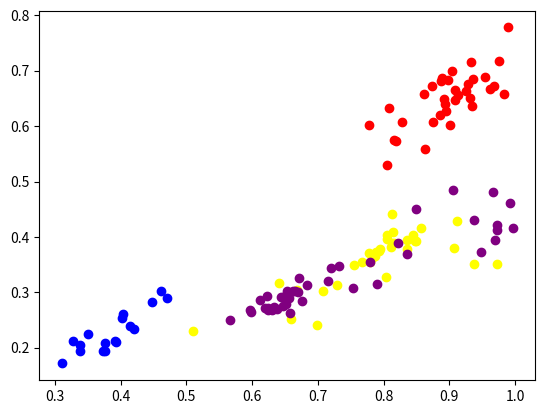

Generate this figure with matplotlib:
import numpy as np
from matplotlib import pyplot as plt, patches

#1 data = Height/Width relation
#2 data = Blob/Fit rectangle
#3 data = Blob/Square
#4 data = CenterMass-CenterSquare

AttackData1 = [0.8350066845628096, 0.7293244623021933, 0.6411225760151901, 0.8138151932896647, 0.8125973831685519, 0.9367228330770702, 0.9729801726927219, 0.8037930383511128, 0.6979166243818333, 0.8163327407409994, 0.8484411329111147, 0.7937741658997481, 0.7880146173241394, 0.8051036725350141, 0.8350126062641402, 0.7668855579609338, 0.7924559832284874, 0.778760988652953, 0.8439656395972058, 0.8574099125895228, 0.7832734411265864, 0.7542578953766267, 0.6687226026230454, 0.6598011841848084, 0.5095144140176534, 0.907245565126575, 0.848877871970721, 0.7864553450848191, 0.9112220953294217, 0.8109720020148022, 0.7773239440039655, 0.8053207238626705, 0.813109504474218, 0.7074131527795562]
AttackData2 = [0.4532671902227056, 0.4306852184238592, 0.49377847872577013, 0.5030467525114032, 0.54250797675563, 0.37527875045334713, 0.36140189167088727, 0.40734732652368993, 0.3458132476249234, 0.47577013007978947, 0.46302607073379903, 0.4771782769116666, 0.4733579186623867, 0.5016037036669578, 0.4725904462084767, 0.4630476164998313, 0.47191654018702733, 0.455802446728202, 0.4775086989625898, 0.48470763412602474, 0.46450783677014196, 0.46407764150520253, 0.4540830594736744, 0.38268459623528495, 0.45339123885510507, 0.4189124522435007, 0.4624941262979197, 0.4646937508754475, 0.4698120521457216, 0.47066211069745223, 0.47740554484860126, 0.4914848603183961, 0.4785364344903625, 0.428662441390087]
AttackData3 = [0.37848113372896175, 0.31410926534848377, 0.3165725302615275, 0.40938709012880575, 0.44084056225969054, 0.35153217431828215, 0.3516368749694163, 0.32742294525067955, 0.24134881444890557, 0.3883867342507363, 0.39285036402076634, 0.3787717887410372, 0.3730129591320917, 0.4038429839794327, 0.39461898018407304, 0.35510452974195356, 0.3739730858556967, 0.3549611640444895, 0.40300093453319163, 0.41559313020746924, 0.36383665173721574, 0.35003422517306276, 0.3036556053382707, 0.25249574976532624, 0.23100937138599678, 0.38005646447421415, 0.39260102973073596, 0.36546088420350903, 0.42810312256723987, 0.38169379418482524, 0.37109876101107675, 0.39580294347915423, 0.38910252312131777, 0.3032414491419432]
AttackData4 = [10.0, 17.26267650163207, 10.44030650891055, 6.0827625302982185, 6.0, 12.649110640673518, 15.556349186104047, 13.601470508735444, 15.03329637837291, 10.19803902718557, 12.206555615733702, 10.19803902718557, 11.180339887498949, 10.44030650891055, 11.180339887498949, 10.63014581273465, 12.206555615733702, 12.08304597359457, 12.165525060596437, 8.54400374531753, 13.038404810405298, 11.704699910719626, 12.529964086141668, 8.246211251235321, 12.649110640673518, 13.038404810405298, 13.038404810405298, 10.77032961426901, 8.94427190999916, 11.180339887498947, 11.180339887498949, 8.06225774829855, 12.206555615733702, 14.317821063276352]
AttackAllData = [AttackData1,AttackData2,AttackData3,AttackData4]

CancelData1 = [0.9354838598726289, 0.7777777288831726, 0.9327547999429197, 0.953939363999887, 0.9080460547011348, 0.8747826336524667, 0.8915929689861067, 0.8161289963340143, 0.8868778317750861, 0.8738062158893891, 0.8941925205745518, 0.8887559536976778, 0.8085106276697801, 0.9045936036147696, 0.989389995199776, 0.9256900596335014, 0.8985507849314914, 0.9671441428764201, 0.9090909090909091, 0.8628158466595671, 0.9347014897217343, 0.8852459016393444, 0.8190475595909219, 0.8045454874449098, 0.9824561772357481, 0.9285714285714286, 0.9616402650025587, 0.9759999404952691, 0.8928571428571428, 0.9003895427685976, 0.9316851527238807, 0.8275862068965518, 0.8620689655172414, 0.9134752109638486]
CancelData2 = [0.7317158781556735, 0.7734084194517086, 0.7674545625799285, 0.7218028606393885, 0.7136622371811091, 0.6943554998746205, 0.7274037079070316, 0.7049280790133141, 0.7687892997080911, 0.7707222218118732, 0.701538996608493, 0.773323531156963, 0.7825434004322082, 0.7743486751462627, 0.7866889305103624, 0.7159762082153414, 0.7611513967586668, 0.6950617383769699, 0.7325454545454545, 0.6481049320433827, 0.6805417074184578, 0.7012750455373407, 0.7009205481197934, 0.6581922460135926, 0.6707440688625964, 0.7287087912087912, 0.6938502454663813, 0.73459001796819, 0.7166071428571429, 0.6681494926882113, 0.6983371401902777, 0.7347341954022989, 0.7632758620689655, 0.7177073453227996]
CancelData3 = [0.6845083940271597, 0.6015398439802742, 0.7158469269845221, 0.6885561618116373, 0.6480381788614916, 0.6074101328713957, 0.6485480315843329, 0.5753122456128007, 0.6818221872169986, 0.6734618681432952, 0.6273109236586903, 0.6872958924502623, 0.6326946558622887, 0.7004708585048804, 0.7783421571813643, 0.6627720588790276, 0.6839331850092012, 0.6722248892087891, 0.6659504132231405, 0.5591952056652525, 0.6361033477418051, 0.6208008599838754, 0.5740872644046482, 0.5295456014014659, 0.6589766537982978, 0.6766581632653061, 0.6672343339223813, 0.7169598138253721, 0.6398278061224489, 0.601594816222609, 0.6506303451109371, 0.6080558858501783, 0.6579964328180737, 0.6556078686790482]
CancelData4 = [0.0, 2.0, 1.0, 3.0, 2.23606797749979, 2.8284271247461903, 2.8284271247461903, 2.23606797749979, 2.0, 1.0, 1.0, 2.23606797749979, 1.0, 1.4142135623730951, 2.8284271247461903, 3.1622776601683795, 1.0, 2.23606797749979, 1.0, 4.123105625617661, 2.23606797749979, 0.0, 1.0, 2.0, 2.23606797749979, 1.0, 2.8284271247461903, 1.0, 1.0, 3.6055512754639896, 1.0, 3.1622776601683795, 2.23606797749979, 1.0]
CancelAllData = [CancelData1,CancelData2,CancelData3,CancelData4]

MoveData1 = [0.670511663448645, 0.7530927157929637, 0.6332082537047387, 0.9718018864829631, 0.9655891162869423, 0.9917478122922885, 0.8214850096259142, 0.9050313038058371, 0.7146659415726044, 0.6112931784747544, 0.5973406167360062, 0.6245609150078846, 0.9483477595464417, 0.6465863387778218, 0.6761868072551735, 0.8488805811052119, 0.7798466378663612, 0.732542840476155, 0.9377592684429318, 0.9722311355929294, 0.719883840439215, 0.6202062904091157, 0.6653878380755129, 0.6525503033425039, 0.6570756034571723, 0.6476944828268268, 0.6371266598267888, 0.6832136086338391, 0.6435678236205239, 0.6222172134047805, 0.6308457584695459, 0.5987912881550346, 0.566711561835829, 0.6705762474282945, 0.9698795857358657, 0.8351013183451661, 0.9960744007903888, 0.7901786013485808, 0.6623376187254485, 0.6561403743529024, 0.6541412938611189, 0.651933634484487, 0.624220208614324]
MoveData2 = [0.44865646226005473, 0.40962558220276085, 0.43353763127824124, 0.434801961416509, 0.49785476761944797, 0.46559774998698056, 0.47283441734097537, 0.5364808245815457, 0.4480219802518178, 0.46696898863923236, 0.44892000791035025, 0.43532682910361076, 0.39333849175199925, 0.4254284212653382, 0.42004607141175837, 0.5317576823305199, 0.4547465817305255, 0.47523240970287345, 0.45936164952181524, 0.4247186214624883, 0.4772220249796334, 0.43746060084386884, 0.45425105919043357, 0.46418027848936794, 0.3993592482588514, 0.4500525551093615, 0.4250386193037937, 0.4583737031125879, 0.4519706741275913, 0.47202960066802085, 0.4244864245447931, 0.443378976117956, 0.44002657322152516, 0.4860438227068179, 0.4061232449060147, 0.44318285942120933, 0.41850640074772977, 0.3999571323436424, 0.45783039205398013, 0.4430632291734513, 0.4578450150969025, 0.4280480306347935, 0.4295093564677587]
MoveData3 = [0.3008293908269735, 0.30848604215935105, 0.27451960641698403, 0.42254136635105594, 0.4807231451049038, 0.4617555499577998, 0.38842638588081463, 0.4855319401378669, 0.32018605036188813, 0.2854549573144178, 0.26815815439030144, 0.2718881227124321, 0.37302167739638503, 0.2750762053179838, 0.28402961192799553, 0.4513987703838924, 0.35463259284377074, 0.3481280992900708, 0.4307706444063159, 0.4129246676519385, 0.3435444240845175, 0.27131581644951874, 0.30225313021823447, 0.302900981533845, 0.2624092190458875, 0.2914965569264499, 0.2708034358144162, 0.31316715180640714, 0.29087378308859496, 0.29370494277222725, 0.2677854604519857, 0.2654914682505312, 0.2493681465596383, 0.32592944271644114, 0.3938906445271511, 0.3701025901706323, 0.4168635123517373, 0.3160375674346885, 0.30323829165317173, 0.2907116730518742, 0.2994953305633513, 0.27905890834566793, 0.2681084200961084]
MoveData4 = [13.416407864998739, 12.165525060596437, 13.038404810405298, 8.06225774829855, 8.0, 12.08304597359457, 13.892443989449806, 7.280109889280519, 11.40175425099138, 11.0, 12.041594578792294, 14.142135623730951, 13.341664064126334, 14.0, 15.0, 7.615773105863909, 9.219544457292887, 9.433981132056603, 10.77032961426901, 15.03329637837291, 11.313708498984761, 13.416407864998739, 16.401219466856723, 15.556349186104047, 13.601470508735444, 14.142135623730951, 12.806248474865697, 12.806248474865697, 14.866068747318504, 14.7648230602334, 20.248456731316587, 14.7648230602334, 15.556349186104047, 10.77032961426901, 13.038404810405298, 14.560219778561038, 14.212670403551897, 16.1245154965971, 13.601470508735444, 17.26267650163207, 13.038404810405298, 14.7648230602334, 14.317821063276352]
MoveAllData = [MoveData1,MoveData2,MoveData3,MoveData4]

RollData1 = [0.4699874030295963, 0.420461305602779, 0.3728020849958849, 0.4612540526675952, 0.3910919977129175, 0.3756060185362564, 0.3756573913358989, 0.35048462553338333, 0.3929520894815239, 0.32790700014683366, 0.3382445129658767, 0.3383734170757488, 0.4025186576470344, 0.4040021420497288, 0.4475459818238182, 0.31027717694484935, 0.41384777251244714]
RollData2 = [0.6169710251075514, 0.5566389709297139, 0.5194170301313952, 0.6560461033327435, 0.5422232111408158, 0.5560492026649402, 0.5192436363572128, 0.6395322638002926, 0.5369056074511029, 0.647902330074159, 0.6080269559650981, 0.5764488213926149, 0.6283937894421947, 0.6439132044412241, 0.6308806021696158, 0.5531807910866354, 0.5799845569233776]
RollData3 = [0.289968609834806, 0.23404514846649485, 0.1936397518153545, 0.3026039238990119, 0.21205915885137472, 0.20885542712323812, 0.1950577099017167, 0.22414622599456246, 0.21097818030225773, 0.21245170944276115, 0.20566178159053916, 0.19505495746390708, 0.2529402246000053, 0.26014231388835946, 0.2823480785116024, 0.17163937419847974, 0.24002531697435842]
RollData4 = [6.0827625302982185, 3.0, 4.123105625617661, 4.47213595499958, 5.099019513592785, 5.099019513592785, 6.324555320336759, 7.0710678118654755, 4.242640687119286, 4.123105625617661, 8.06225774829855, 7.615773105863909, 5.385164807134505, 6.0827625302982185, 5.099019513592785, 7.615773105863909, 4.123105625617661]
RollAllData = [RollData1,RollData2,RollData3,RollData4]

ImageData1 = [1.2298466498022689]
ImageData2 = [0.4785364344903625]
ImageData3 = [0.38910252312131777]
ImageData4 = [12.206555615733702]


AttackFeatures = []
CancelFeatures = []
MoveFeatures = []
RollFeatures = []
ImageFeature = []

fig, ax = plt.subplots(1)


for i in range (len(ImageData1)):
    ImageFeature.append([ImageData1[i], ImageData2[i],ImageData3[i],ImageData4[i]])


for i in range (len(AttackData1)):
    AttackFeatures.append([AttackData1[i],AttackData2[i],AttackData3[i],AttackData4[i]])
    plt.scatter(AttackData1[i],AttackData3[i], c="yellow")


for i in range (len(CancelData1)):
    CancelFeatures.append([CancelData1[i],CancelData2[i],CancelData3[i],CancelData4[i]])
    plt.scatter(CancelData1[i],CancelData3[i], c="red")


for i in range (len(MoveData1)):
    MoveFeatures.append([MoveData1[i],MoveData2[i],MoveData3[i],MoveData4[i]])
    plt.scatter(MoveData1[i],MoveData3[i], c="purple")


for i in range (len(RollData1)):
    RollFeatures.append([RollData1[i],RollData2[i],RollData3[i],RollData4[i]])
    plt.scatter(RollData1[i],RollData3[i], c="blue")


#knn = NearestNeighbors(n_neighbors=4)
#knn.fit(AttackFeatures)
#distance_mat, neighbours_mat = knn.kneighbors(AttackFeatures)

def PointWithinRegion(point=(0, 0), center=(0, 0), width=.1, height=.1):
    isWithin = False

    #ax.set_aspect('equal')

    # Some test points
    x = point[0]
    y = point[1]

    angle = 0

    g_ellipse = patches.Ellipse(center, width, height, angle=angle, fill=False, edgecolor='green',
                                linewidth=2)
    ax.add_patch(g_ellipse)
    color = 'black'

    cos_angle = np.cos(np.radians(180. - angle))
    sin_angle = np.sin(np.radians(180. - angle))

    xc = x - center[0]
    yc = y - center[1]

    xct = xc * cos_angle - yc * sin_angle
    yct = xc * sin_angle + yc * cos_angle

    rad_cc = (xct ** 2 / (width / 2.) ** 2) + (yct ** 2 / (height / 2.) ** 2)

    if rad_cc <= 1.:
        color = 'green'
        isWithin = True
    ax.scatter(x, y, c=color, linewidths=0.3)
    print(isWithin)
    return isWithin

#Cancel gesture
#PointWithinRegion((1.1,0.7),(1.123,0.721),0.6,0.25)

#Roll gesture
#PointWithinRegion((1.1,0.7),(2.7,0.61),1.4,0.25)

#Attack gesture
#PointWithinRegion((1.1,0.7),(1.45,0.44),1.4,0.25)

#Move gesture
#PointWithinRegion((0.38,0.40),(0.38,0.45),0.6,0.25)

plt.show()

